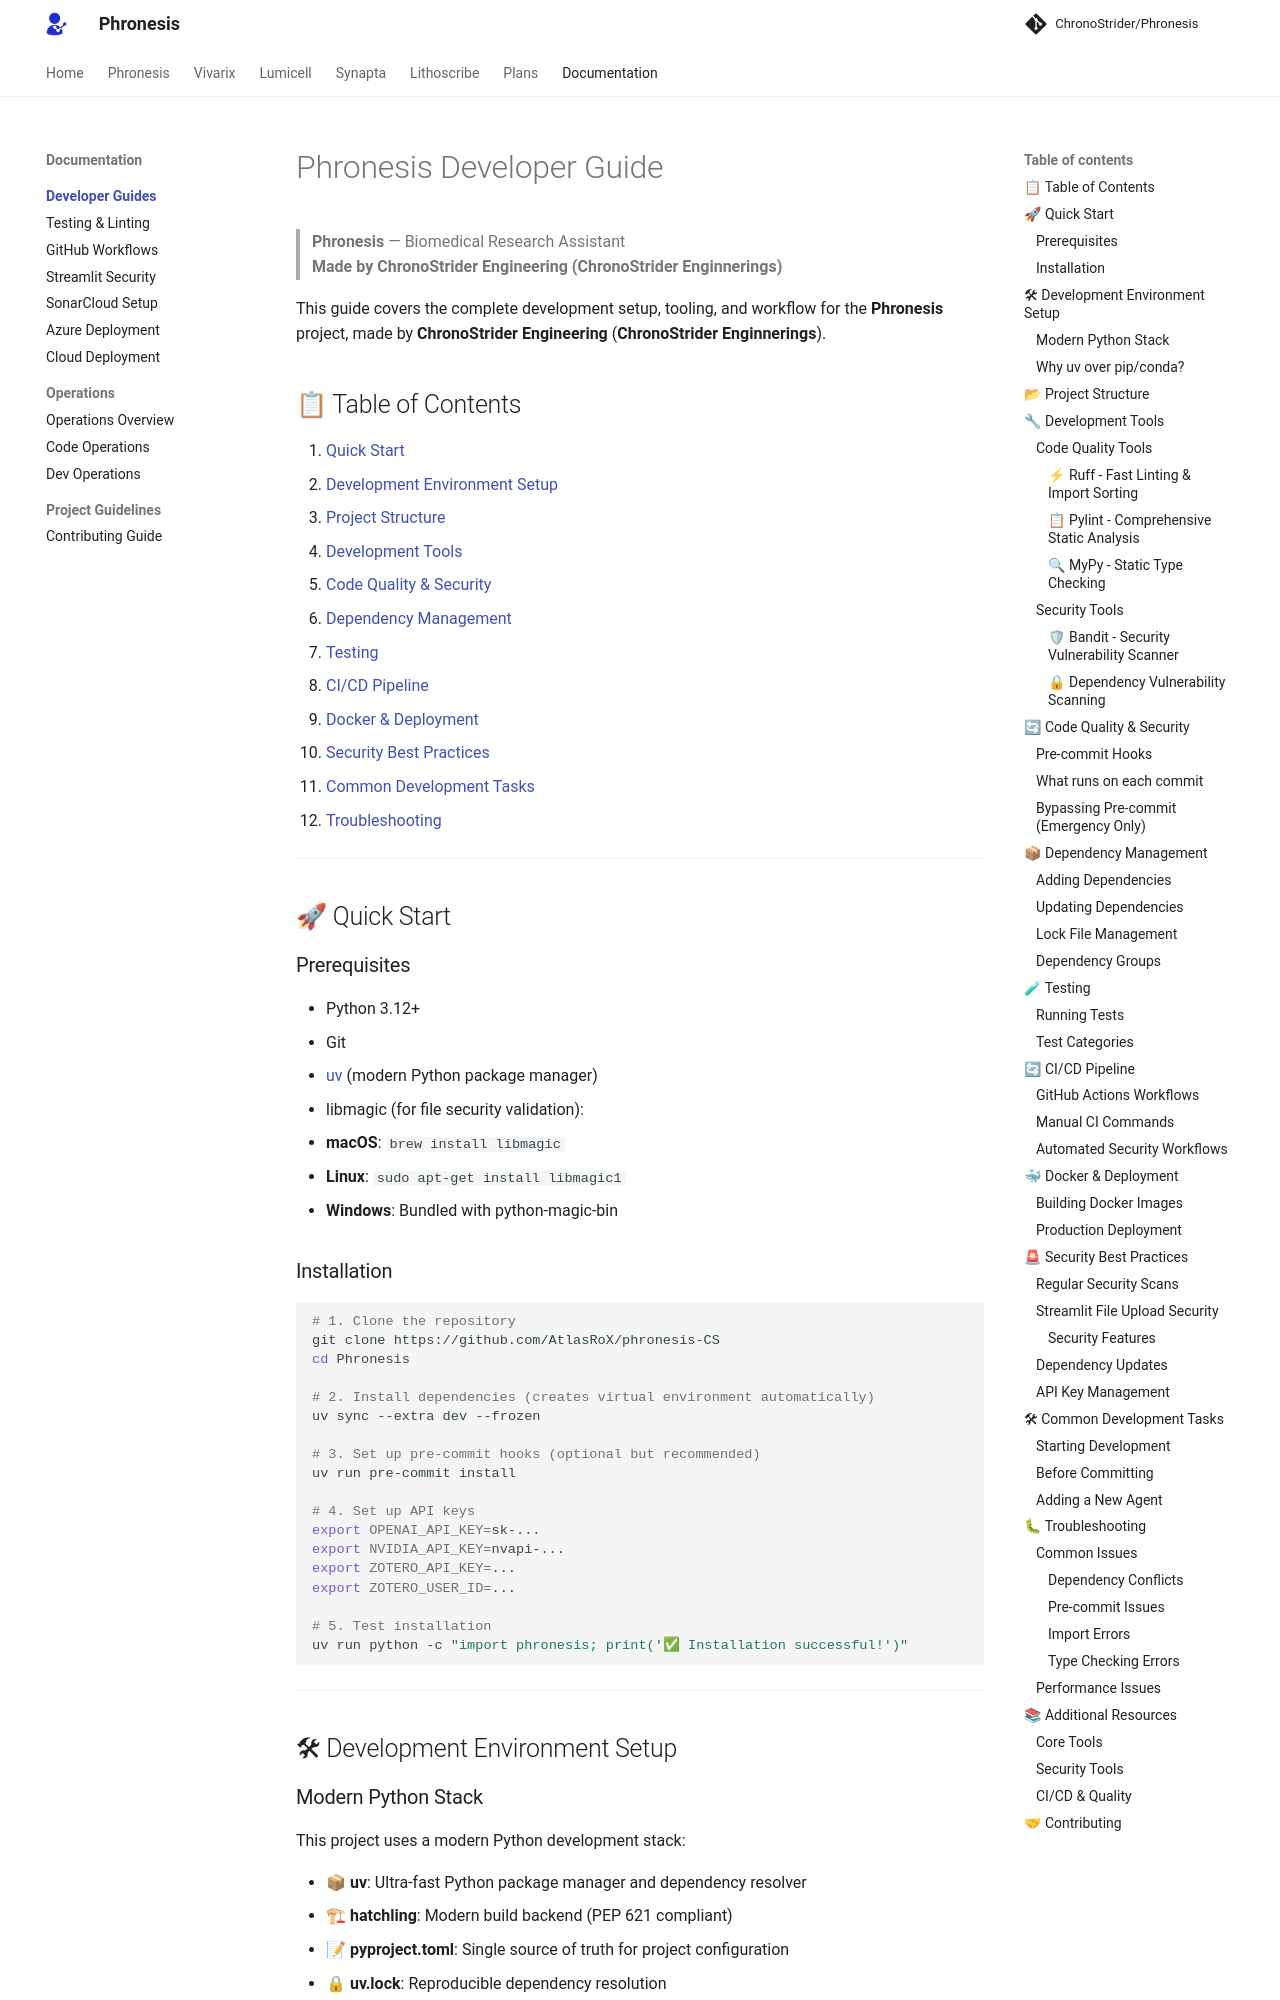

repository: AtlasRoX/phronesis-CS · page: developer/index.html · generator: mkdocs

# Phronesis Developer Guide

> **Phronesis** — Biomedical Research Assistant  
> **Made by ChronoStrider Engineering (ChronoStrider Enginnerings)**

This guide covers the complete development setup, tooling, and workflow for the **Phronesis** project, made by **ChronoStrider Engineering** (**ChronoStrider Enginnerings**).

## 📋 Table of Contents

1. [Quick Start](#quick-start)
2. [Development Environment Setup](#development-environment-setup)
3. [Project Structure](#project-structure)
4. [Development Tools](#development-tools)
5. [Code Quality & Security](#code-quality--security)
6. [Dependency Management](#dependency-management)
7. [Testing](#testing)
8. [CI/CD Pipeline](#cicd-pipeline)
9. [Docker & Deployment](#docker--deployment)
10. [Security Best Practices](#security-best-practices)
11. [Common Development Tasks](#common-development-tasks)
12. [Troubleshooting](#troubleshooting)

---

## 🚀 Quick Start

### Prerequisites

- Python 3.12+
- Git
- [uv](https://docs.astral.sh/uv/getting-started/installation/) (modern Python package manager)
- libmagic (for file security validation):
  - **macOS**: `brew install libmagic`
  - **Linux**: `sudo apt-get install libmagic1`
  - **Windows**: Bundled with python-magic-bin

### Installation

```bash
# 1. Clone the repository
git clone https://github.com/AtlasRoX/phronesis-CS
cd Phronesis

# 2. Install dependencies (creates virtual environment automatically)
uv sync --extra dev --frozen

# 3. Set up pre-commit hooks (optional but recommended)
uv run pre-commit install

# 4. Set up API keys
export OPENAI_API_KEY=sk-...
export NVIDIA_API_KEY=nvapi-...
export ZOTERO_API_KEY=...
export ZOTERO_USER_ID=...

# 5. Test installation
uv run python -c "import phronesis; print('✅ Installation successful!')"
```

---

## 🛠 Development Environment Setup
